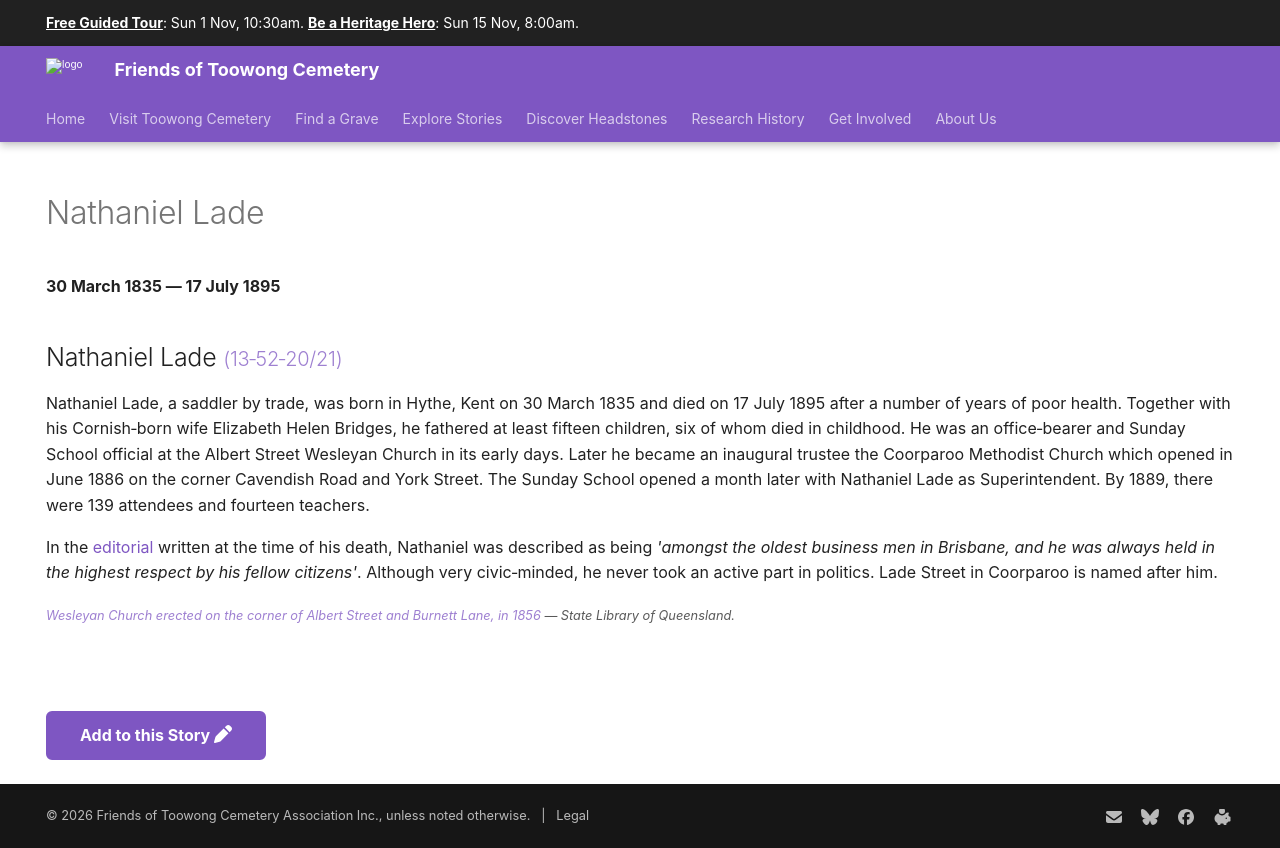

repository: 1871fotc/1871fotc.github.io · page: research/nathaniel-lade/index.html · generator: mkdocs

---
hide:
  - toc
  - navigation 
---

# Nathaniel Lade

**30 March 1835 — 17 July 1895**

--8<-- "snippets/nathaniel-lade.md"

<!--
### Headstone

![Nathaniel Lade headstone](../assets/nathaniel-lade-headstone.jpg){ width="30%" }
-->

--8<-- "snippets/add-to-this-story.md"
